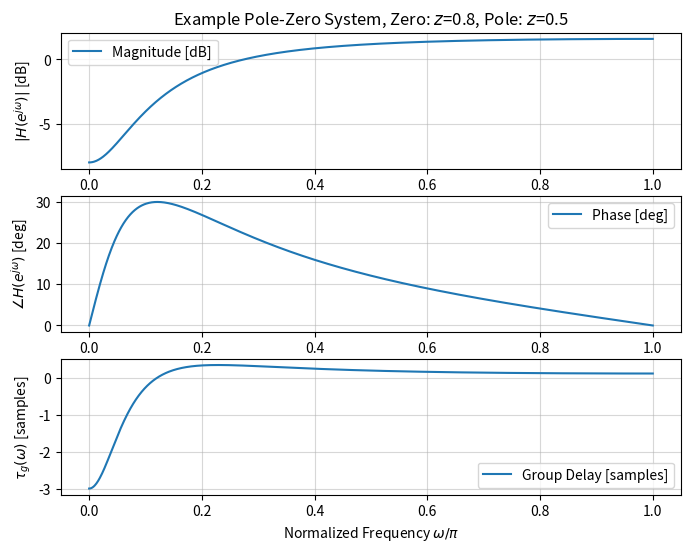
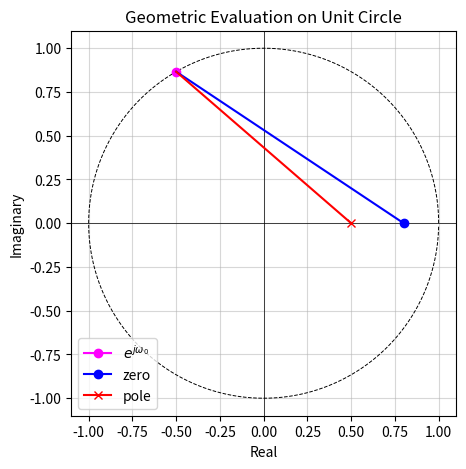
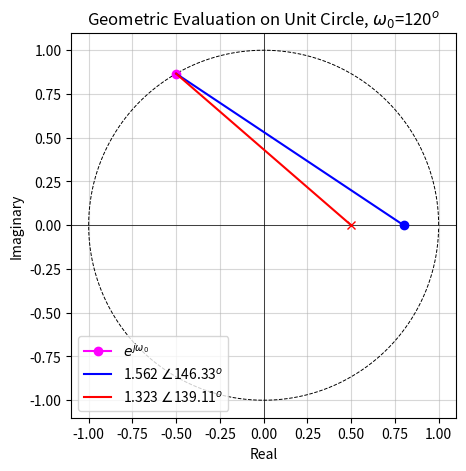
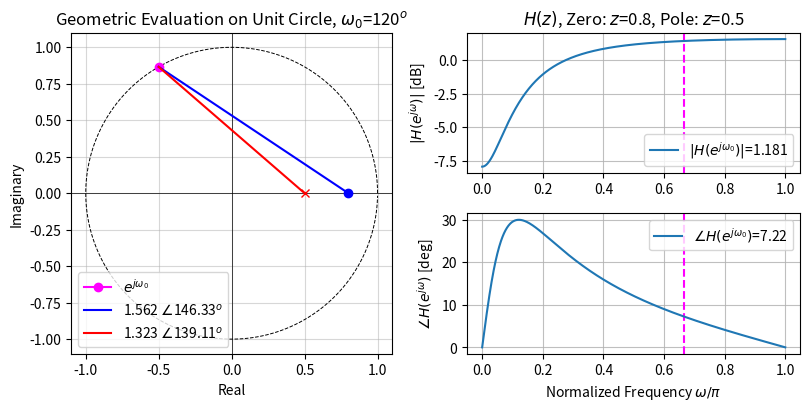

Recreate these plots in Python, in order.
# ---
# jupyter:
#   jupytext:
#     text_representation:
#       extension: .py
#       format_name: percent
#       format_version: '1.3'
#       jupytext_version: 1.19.3
#   kernelspec:
#     display_name: Python [conda env:ecen45632]
#     language: python
#     name: conda-env-ecen45632-py
# ---

# %% [markdown]
# # Pole-Zero Geometry
#
# Simple one pole, one zero HPF

# %%
import numpy as np
import scipy.signal as ss
import numpy.polynomial.polynomial as npp
import matplotlib.pyplot as plt

# %%
# %matplotlib widget
fsz = (7,4)
fsz2 = (fsz[0], 1.5*fsz[1]/2)

# %%
# Parameters
z1, p1 = 0.8, 0.5
#z1, p1 = 0.8, 0.95
b1 = [1, -z1]
a1 = [1, -p1]
b2 = [-z1, 1]
a2 = [1, -p1]
ww = np.linspace(0, np.pi, 1000)

# %%
# DT filter
Hejw1 = ss.freqz(b1, a1, ww)[1]   # DTFT
Hejw2 = ss.freqz(b2, a2, ww)[1]   # DTFT

# %%
# Plots
fig, axs = plt.subplots(3, 1, figsize=(8,6))
fig.canvas.toolbar_position = 'top'
axs[0].plot(ww/np.pi, 20*np.log10(np.abs(Hejw1)), label='Magnitude [dB]')
#axs[0].plot(ww/np.pi, 20*np.log10(np.abs(Hejw2)), linestyle='--', label='Magnitude [dB]')
axs[0].set_title(f'Example Pole-Zero System, Zero: $z$={z1}, Pole: $z$={p1}')
axs[0].set_ylabel('$|H(e^{{j\\omega}})|$ [dB]')
axs[0].grid(alpha=0.5)
axs[0].legend()
axs[1].plot(ww/np.pi, 180/np.pi*np.unwrap(np.angle(Hejw1)), label='Phase [deg]')
#axs[1].plot(ww/np.pi, 180/np.pi*np.unwrap(np.angle(Hejw2)), label='Phase [deg]')
axs[1].set_ylabel('$\\angle H(e^{{j\\omega}})$ [deg]')
axs[1].grid(alpha=0.5)
axs[1].legend()
axs[2].plot(ww/np.pi, ss.group_delay((b1,a1), ww)[1], label='Group Delay [samples]')
#axs[2].plot(ww/np.pi, ss.group_delay((b2,a2), ww)[1], label='Group Delay [samples]')
axs[2].set_ylabel('$\\tau_g(\\omega)$ [samples]')
axs[2].set_xlabel('Normalized Frequency $\\omega/\\pi$')
axs[2].grid(alpha=0.5)
axs[2].legend()
plt.show()

# %%
# Geometry
#w0_deg = 100               # w0 frequency in degrees
#w0_deg = 0
#w0_deg = 5
#w0_deg = 22               # w0 frequency in degrees
#w0_deg = 50
w0_deg = 120
#w0_deg = 180
w0 = w0_deg*np.pi/180         # w0 normalized test frequency in radians
ixw0 = np.argmin(np.abs(ww-w0))
ejw0 = np.exp(1j*w0)    
cir = np.exp(2j*np.pi*np.arange(360)/360.0)  # unit circle
zeros1 = npp.polyroots(b1[::-1])    # zeros
poles1 = npp.polyroots(a1[::-1])    # poles
v_num1 = np.array([zeros1[0], ejw0])     # numerator vector
v_den1 = np.array([poles1[0], ejw0])     # denominator vector
v_num1_abs, v_num1_arg_deg = np.abs(np.diff(v_num1))[0], 180/np.pi*np.angle(np.diff(v_num1))[0]
v_den1_abs, v_den1_arg_deg = np.abs(np.diff(v_den1))[0], 180/np.pi*np.angle(np.diff(v_den1))[0]
print(f'num: {v_num1_abs:.3f}, {v_num1_arg_deg:.2f} [deg]')
print(f'den: {v_den1_abs:.3f}, {v_den1_arg_deg:0.2f} [deg]')
zeros2 = npp.polyroots(b2[::-1])    # zeros
poles2 = npp.polyroots(a2[::-1])    # poles


# %%
# Pole-zero plot geometry
fig, axs = plt.subplots(1, 1, figsize=(6,5))
fig.canvas.toolbar_position = 'top'
axs.axhline(0, linewidth=0.5, color='black')
axs.axvline(0, linewidth=0.5, color='black')
axs.plot(cir.real, cir.imag, linestyle='--', linewidth=0.7, color='black')
axs.plot(ejw0.real, ejw0.imag, marker='o', color='magenta', label='$e^{{j\\omega_0}}$')
axs.plot(zeros1.real, zeros1.imag, marker='o', color='blue', label='zero')
axs.plot(poles1.real, poles1.imag, marker='x', color='red', label='pole')
axs.plot(v_num1.real, v_num1.imag, color='blue')
axs.plot(v_den1.real, v_den1.imag, color='red')
#axs.set_title(f'Geometric Evaluation on Unit Circle, $\\omega_0$={w0_deg} [deg]')
axs.set_title(f'Geometric Evaluation on Unit Circle')
axs.set_ylabel('Imaginary')
axs.set_xlabel('Real')
axs.grid(alpha=0.5)
axs.legend(loc=3)
axs.set_aspect('equal')
plt.show()

# %%
# Pole-zero plot geometry
fig, axs = plt.subplots(1, 1, figsize=(6,5))
fig.canvas.toolbar_position = 'top'
axs.axhline(0, linewidth=0.5, color='black')
axs.axvline(0, linewidth=0.5, color='black')
axs.plot(cir.real, cir.imag, linestyle='--', linewidth=0.7, color='black')
axs.plot(zeros1.real, zeros1.imag, marker='o', color='blue')
axs.plot(poles1.real, poles1.imag, marker='x', color='red')
axs.plot(ejw0.real, ejw0.imag, marker='o', color='magenta', label='$e^{{j\\omega_0}}$')
axs.plot(v_num1.real, v_num1.imag, color='blue', label=f'{v_num1_abs:.3f} $\\angle${v_num1_arg_deg:.2f}$^o$')
axs.plot(v_den1.real, v_den1.imag, color='red', label=f'{v_den1_abs:.3f} $\\angle${v_den1_arg_deg:.2f}$^o$')
axs.set_title(f'Geometric Evaluation on Unit Circle, $\\omega_0$={w0_deg}$^o$')
axs.set_ylabel('Imaginary')
axs.set_xlabel('Real')
axs.grid(alpha=0.5)
axs.legend(loc=3)
axs.set_aspect('equal')
plt.show()

# %%
fig = plt.figure(figsize=(8,4), layout='constrained')
fig.canvas.toolbar_position = 'top'
axs = fig.add_gridspec(2, 2)
ax0x = fig.add_subplot(axs[:,0])
ax0x.axhline(0, linewidth=0.5, color='black')
ax0x.axvline(0, linewidth=0.5, color='black')
ax0x.plot(cir.real, cir.imag, linestyle='--', linewidth=0.7, color='black')
ax0x.plot(zeros1.real, zeros1.imag, marker='o', color='blue')
ax0x.plot(poles1.real, poles1.imag, marker='x', color='red')
ax0x.plot(ejw0.real, ejw0.imag, marker='o', color='magenta', label='$e^{{j\\omega_0}}$')
ax0x.plot(v_num1.real, v_num1.imag, color='blue', label=f'{v_num1_abs:.3f} $\\angle${v_num1_arg_deg:.2f}$^o$')
ax0x.plot(v_den1.real, v_den1.imag, color='red', label=f'{v_den1_abs:.3f} $\\angle${v_den1_arg_deg:.2f}$^o$')
ax0x.set_title(f'Geometric Evaluation on Unit Circle, $\\omega_0$={w0_deg}$^o$')
ax0x.set_ylabel('Imaginary')
ax0x.set_xlabel('Real')
ax0x.grid(alpha=0.5)
ax0x.legend(loc=3)
ax0x.set_aspect('equal')
ax01 = fig.add_subplot(axs[0,1])
ax01.axvline(w0/np.pi, linestyle='--', color='magenta')
ax01.plot(ww/np.pi, 20*np.log10(np.abs(Hejw1)), label=f'$|H(e^{{j\\omega_0}})|$={np.abs(Hejw1[ixw0]):.3f}')
ax01.set_title(f'$H(z)$, Zero: $z$={z1}, Pole: $z$={p1}')
ax01.set_ylabel('$|H(e^{{j\\omega}})|$ [dB]')
ax01.grid(alpha=0.8)
ax01.legend()
ax11 = fig.add_subplot(axs[1,1])
ax11.axvline(w0/np.pi, linestyle='--', color='magenta')
ax11.plot(ww/np.pi, 180/np.pi*np.unwrap(np.angle(Hejw1)), label=f'$\\angle H(e^{{j\\omega_0}})$={180/np.pi*np.angle(Hejw1[ixw0]):.2f}')
ax11.set_ylabel('$\\angle H(e^{{j\\omega}})$ [deg]')
ax11.set_xlabel('Normalized Frequency $\\omega/\\pi$')
ax11.grid(alpha=0.8)
ax11.legend()
plt.show()

# %%
